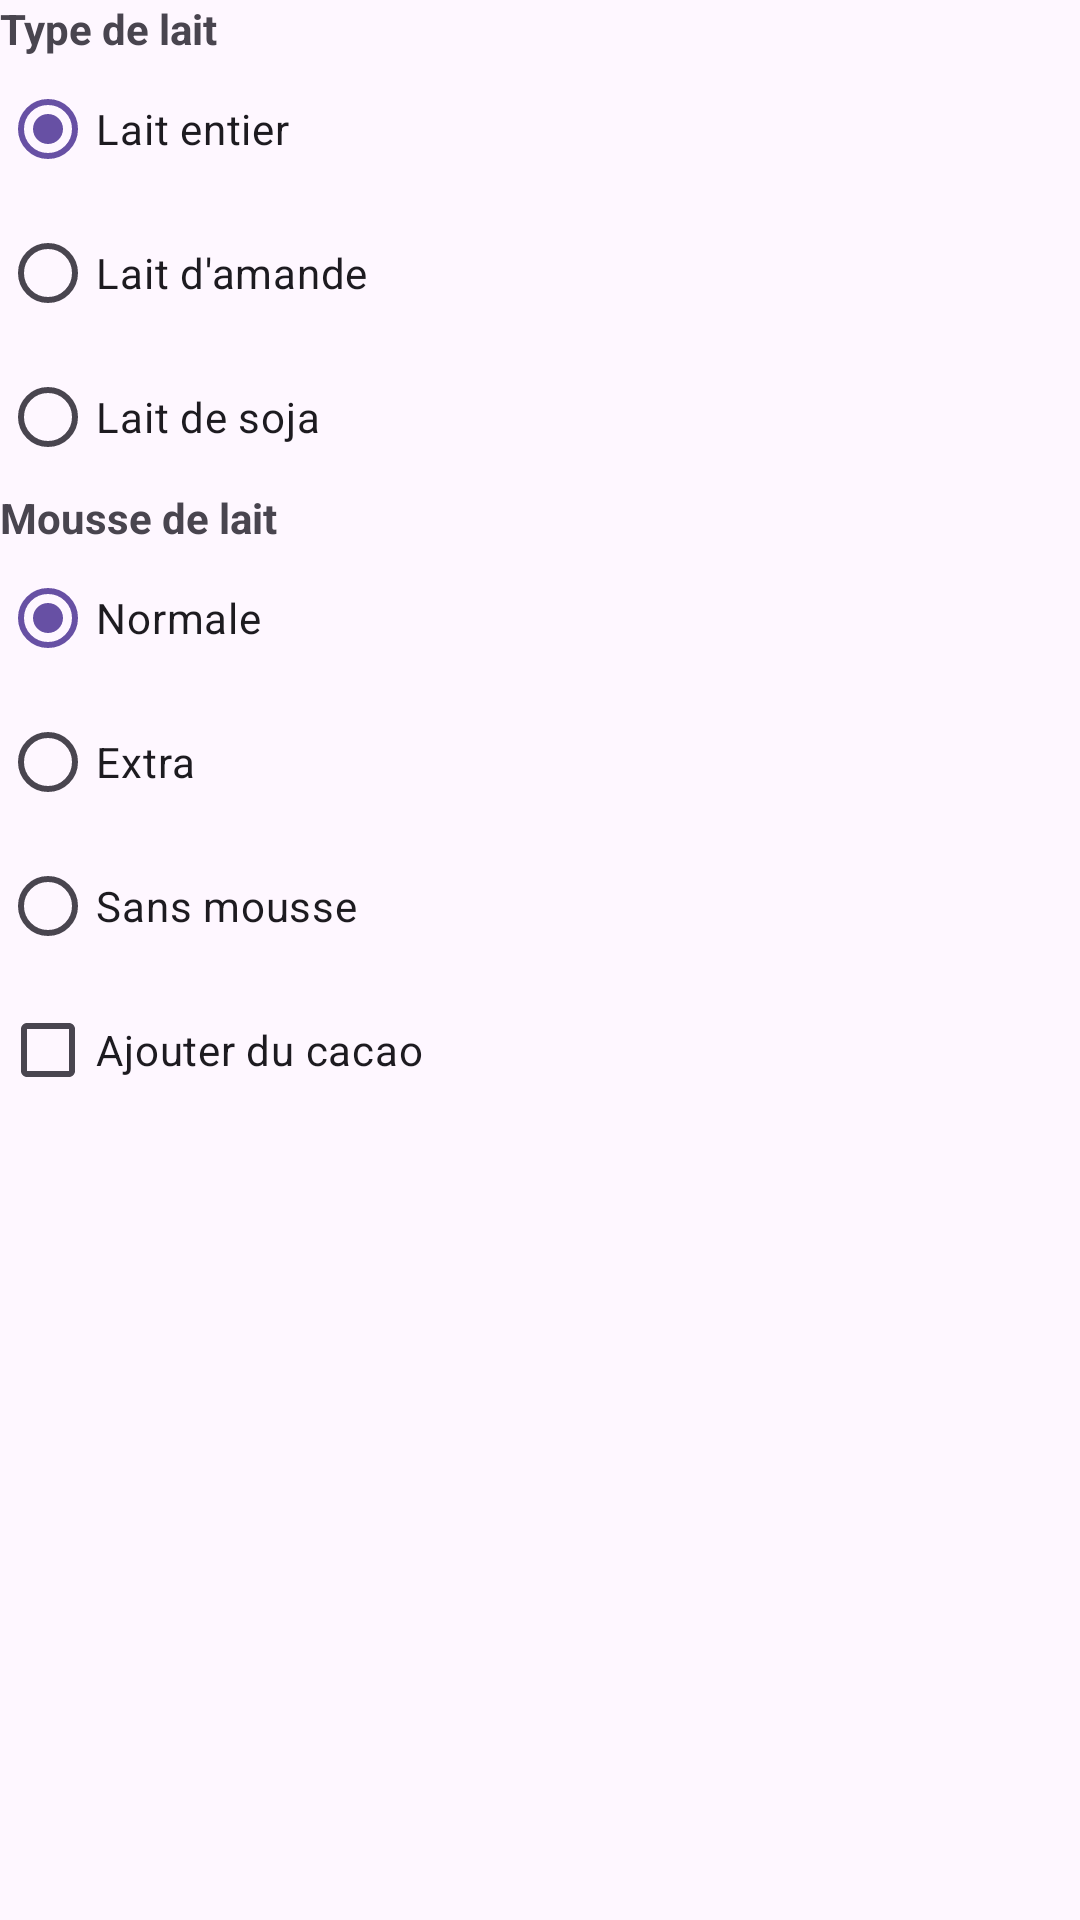

Reconstruct the res/layout file that produces this screen, plus the resources it refers to.
<!-- AndroidManifest.xml: application theme Theme.Projet2kotlinlayoute -->
<!-- res/layout/options_cappuccino.xml -->
<?xml version="1.0" encoding="utf-8"?>
<LinearLayout xmlns:android="http://schemas.android.com/apk/res/android"
    android:layout_width="match_parent"
    android:layout_height="wrap_content"
    android:orientation="vertical">

    <TextView
        android:layout_width="wrap_content"
        android:layout_height="wrap_content"
        android:text="Type de lait"
        android:textStyle="bold"/>

    <RadioGroup
        android:id="@+id/radioLait"
        android:layout_width="match_parent"
        android:layout_height="wrap_content"
        android:orientation="vertical">

        <RadioButton
            android:layout_width="wrap_content"
            android:layout_height="wrap_content"
            android:text="Lait entier"
            android:checked="true"/>

        <RadioButton
            android:layout_width="wrap_content"
            android:layout_height="wrap_content"
            android:text="Lait d'amande"/>

        <RadioButton
            android:layout_width="wrap_content"
            android:layout_height="wrap_content"
            android:text="Lait de soja"/>
    </RadioGroup>

    <TextView
        android:layout_width="wrap_content"
        android:layout_height="wrap_content"
        android:text="Mousse de lait"
        android:textStyle="bold"/>

    <RadioGroup
        android:id="@+id/radioMousse"
        android:layout_width="match_parent"
        android:layout_height="wrap_content"
        android:orientation="vertical">

        <RadioButton
            android:layout_width="wrap_content"
            android:layout_height="wrap_content"
            android:text="Normale"
            android:checked="true"/>

        <RadioButton
            android:layout_width="wrap_content"
            android:layout_height="wrap_content"
            android:text="Extra"/>

        <RadioButton
            android:layout_width="wrap_content"
            android:layout_height="wrap_content"
            android:text="Sans mousse"/>
    </RadioGroup>

    <CheckBox
        android:id="@+id/chkCacao"
        android:layout_width="wrap_content"
        android:layout_height="wrap_content"
        android:text="Ajouter du cacao"/>

</LinearLayout>
<!-- resources referenced by this layout -->
<resources>
  <style name="Theme.Projet2kotlinlayoute" parent="Base.Theme.Projet2kotlinlayoute" />
  <style name="Base.Theme.Projet2kotlinlayoute" parent="Theme.Material3.DayNight.NoActionBar">
          
          
      </style>
</resources>
